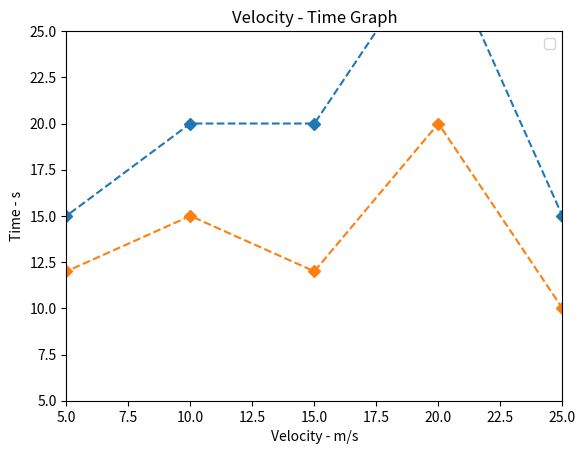

Write the Python code that produced this figure.
import matplotlib.pyplot as plt

x=[0,5,10,15,20,25,30]
y1=[10,15,20,20,30,15,0]
y2=[10,12,15,12,20,10,0]

plt.plot(x,y1,linestyle='dashed',marker='D')
plt.plot(x,y2,linestyle='dashed',marker='D')

plt.title("Velocity - Time Graph")
plt.xlabel("Velocity - m/s")
plt.ylabel("Time - s")
plt.xlim(5,25)
plt.ylim(5,25)
plt.legend()
plt.show()